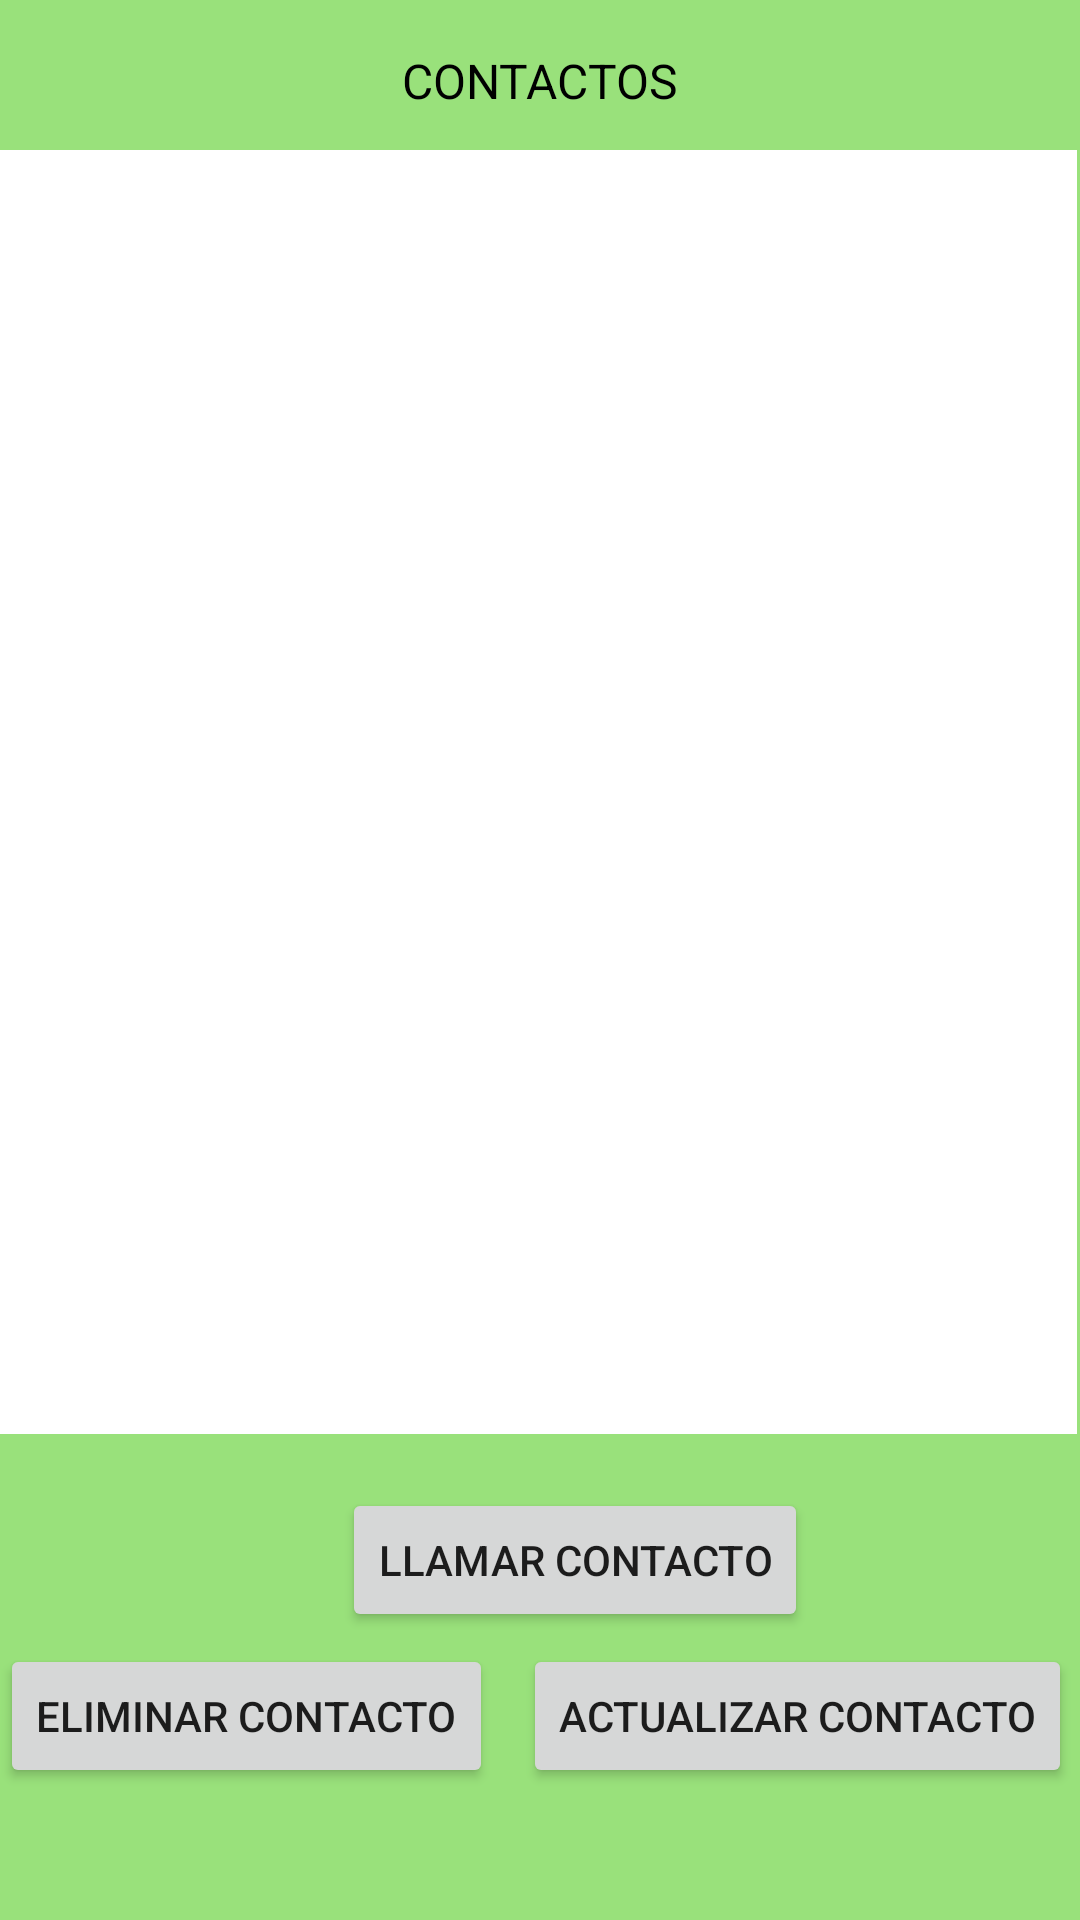

The Android layout XML behind this screen, and the referenced resources:
<!-- AndroidManifest.xml: application theme Theme.PM1Examen0423 -->
<!-- res/layout/activity_list_view.xml -->
<?xml version="1.0" encoding="utf-8"?>
<androidx.constraintlayout.widget.ConstraintLayout xmlns:android="http://schemas.android.com/apk/res/android"
    xmlns:app="http://schemas.android.com/apk/res-auto"
    xmlns:tools="http://schemas.android.com/tools"
    android:layout_width="match_parent"
    android:layout_height="match_parent"
    android:background="#99E17B"
    tools:context=".ActivityListView">

    <LinearLayout
        android:id="@+id/linearLayout"
        android:layout_width="wrap_content"
        android:layout_height="match_parent"
        android:layout_marginTop="50dp"
        android:layout_marginEnd="2dp"
        android:layout_marginBottom="162dp"
        android:background="#FFFFFF"
        android:orientation="horizontal"
        app:layout_constraintBottom_toBottomOf="parent"
        app:layout_constraintEnd_toEndOf="parent"
        app:layout_constraintStart_toStartOf="parent"
        app:layout_constraintTop_toTopOf="parent"
        tools:ignore="MissingConstraints">


        <ListView
            android:id="@+id/listContacts"
            android:layout_width="wrap_content"
            android:layout_height="wrap_content"
            tools:layout_editor_absoluteX="1dp"
            tools:layout_editor_absoluteY="1dp"

            />

    </LinearLayout>


    <Button
        android:id="@+id/btnCall"
        android:layout_width="wrap_content"
        android:layout_height="wrap_content"
        android:layout_gravity="center"
        android:layout_marginStart="114dp"
        android:layout_marginEnd="114dp"
        android:layout_marginBottom="4dp"
        android:layout_weight="1"
        android:text="Llamar Contacto"
        app:layout_constraintBottom_toTopOf="@+id/btnUpdate"
        app:layout_constraintEnd_toEndOf="parent"
        app:layout_constraintHorizontal_bias="0.0"
        app:layout_constraintStart_toStartOf="parent" />

    <Button
        android:id="@+id/btnUpdate"
        android:layout_width="wrap_content"
        android:layout_height="wrap_content"
        android:layout_gravity="center"
        android:layout_marginStart="5dp"
        android:layout_marginEnd="3dp"
        android:layout_marginBottom="44dp"
        android:layout_weight="1"
        android:text="Actualizar Contacto"
        app:layout_constraintBottom_toBottomOf="parent"
        app:layout_constraintEnd_toEndOf="parent"
        app:layout_constraintStart_toEndOf="@+id/btnDelete" />

    <Button
        android:id="@+id/btnDelete"
        android:layout_width="wrap_content"
        android:layout_height="wrap_content"
        android:layout_gravity="center"
        android:layout_marginEnd="5dp"
        android:layout_marginBottom="44dp"
        android:layout_weight="1"
        android:text="Eliminar Contacto"
        app:layout_constraintBottom_toBottomOf="parent"
        app:layout_constraintEnd_toStartOf="@+id/btnUpdate"
        app:layout_constraintStart_toStartOf="parent" />

    <TextView
        android:id="@+id/textView2"
        android:layout_width="wrap_content"
        android:layout_height="wrap_content"
        android:layout_marginStart="41dp"
        android:layout_marginTop="16dp"
        android:layout_marginEnd="41dp"
        android:text="CONTACTOS"
        android:textColor="@color/black"
        android:textSize="16sp"
        app:layout_constraintEnd_toEndOf="parent"
        app:layout_constraintStart_toStartOf="parent"
        app:layout_constraintTop_toTopOf="parent" />
</androidx.constraintlayout.widget.ConstraintLayout>
<!-- resources referenced by this layout -->
<resources>
  <style name="Theme.PM1Examen0423" parent="Theme.MaterialComponents.DayNight.NoActionBar">
          
          <item name="colorPrimary">@color/purple_500</item>
          <item name="colorPrimaryVariant">@color/purple_700</item>
          <item name="colorOnPrimary">@color/white</item>
          
          <item name="colorSecondary">@color/teal_200</item>
          <item name="colorSecondaryVariant">@color/teal_700</item>
          <item name="colorOnSecondary">@color/black</item>
          
          <item name="android:statusBarColor" tools:targetApi="l">?attr/colorPrimaryVariant</item>
          
      </style>
  <!-- not gathered from this repository: default colours our renderer supplied (Android Studio template values) -->
  <color name="purple_500">#FF6200EE</color>
  <color name="purple_700">#FF3700B3</color>
  <color name="teal_200">#FF03DAC5</color>
  <color name="teal_700">#FF018786</color>
  <color name="black">#FF000000</color>
  <color name="white">#FFFFFFFF</color>
</resources>
